Dataset: data (GitHub, AaahAahAha/Projects). Classes: fist, next gesture, none, one finger, palm, prev, swing gesture, three fingers, thumbs up, two fingers.

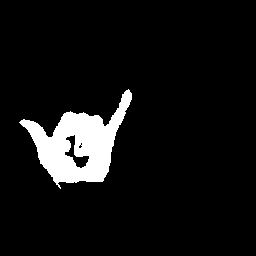
Label: swing gesture

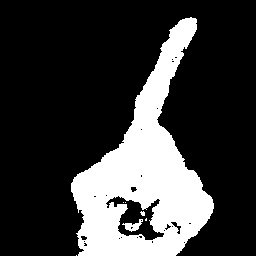
Label: one finger

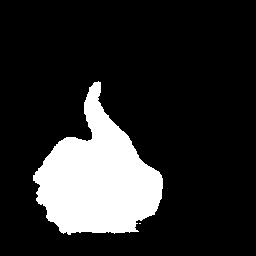
Label: thumbs up

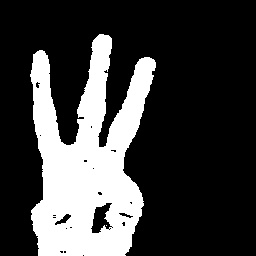
Label: three fingers

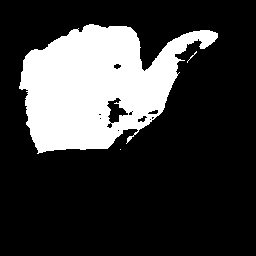
Label: next gesture

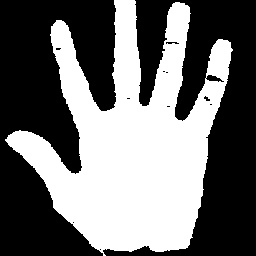
Label: palm
